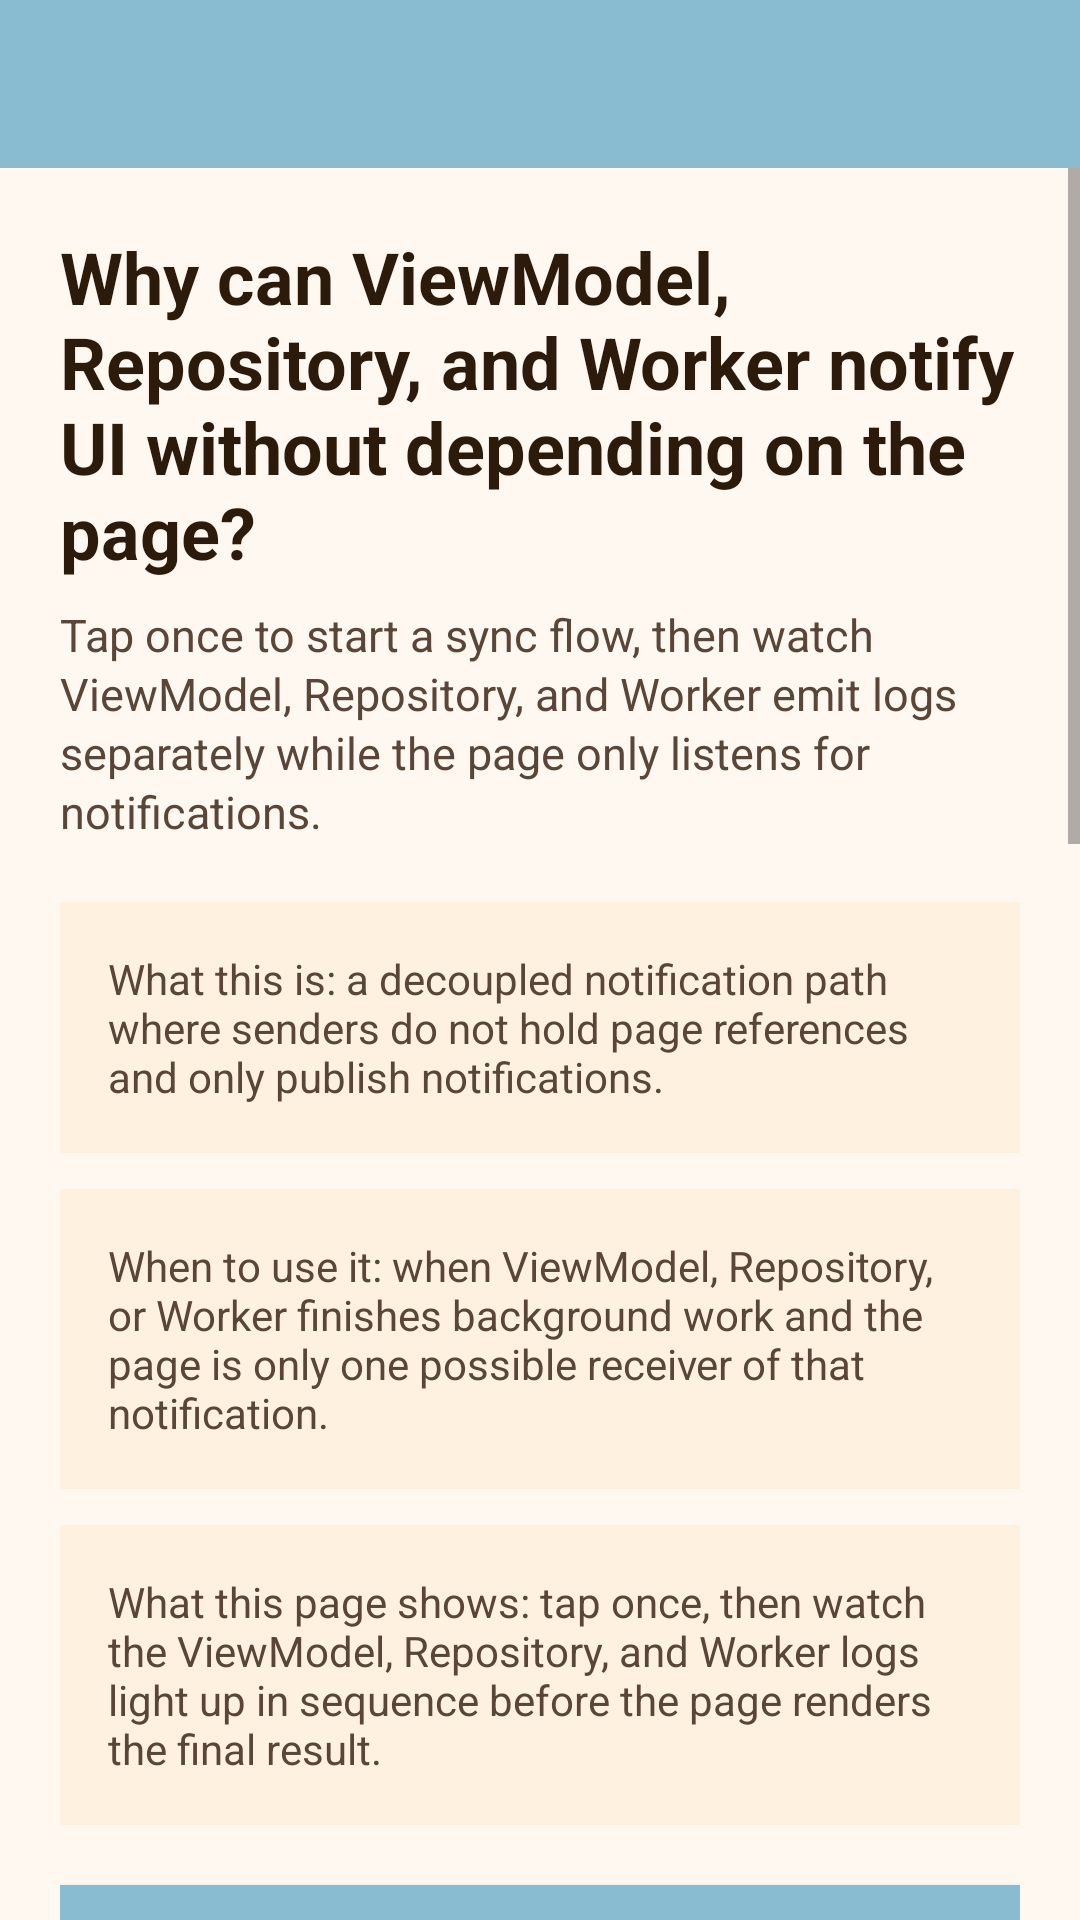

Write the Android layout XML for this screen, with the resource values it uses.
<!-- AndroidManifest.xml: application theme AppTheme -->
<!-- res/layout/activity_non_ui_case.xml -->
<?xml version="1.0" encoding="utf-8"?>
<androidx.constraintlayout.widget.ConstraintLayout xmlns:android="http://schemas.android.com/apk/res/android"
    xmlns:app="http://schemas.android.com/apk/res-auto"
    xmlns:tools="http://schemas.android.com/tools"
    android:layout_width="match_parent"
    android:layout_height="match_parent"
    android:background="#FFF8F1"
    tools:context="com.logan.flowbusapp.NonUiCaseActivity">

    <androidx.appcompat.widget.Toolbar
        android:id="@+id/toolbar"
        android:layout_width="match_parent"
        android:layout_height="wrap_content"
        android:background="@color/autumn_wave"
        app:layout_constraintTop_toTopOf="parent"
        app:popupTheme="@style/ThemeOverlay.AppCompat.Light"
        app:theme="@style/AppTheme.Toolbar"
        app:titleTextColor="@android:color/white" />

    <ScrollView
        android:id="@+id/scrollNonUiContent"
        android:layout_width="0dp"
        android:layout_height="0dp"
        android:fillViewport="true"
        app:layout_constraintBottom_toBottomOf="parent"
        app:layout_constraintEnd_toEndOf="parent"
        app:layout_constraintStart_toStartOf="parent"
        app:layout_constraintTop_toBottomOf="@id/toolbar">

        <LinearLayout
            android:layout_width="match_parent"
            android:layout_height="wrap_content"
            android:orientation="vertical"
            android:padding="20dp">

            <TextView
                android:layout_width="match_parent"
                android:layout_height="wrap_content"
                android:text="@string/non_ui_case_headline"
                android:textColor="#2C1A0B"
                android:textSize="24sp"
                android:textStyle="bold" />

            <TextView
                android:layout_width="match_parent"
                android:layout_height="wrap_content"
                android:layout_marginTop="8dp"
                android:lineSpacingExtra="2dp"
                android:text="@string/non_ui_case_subtitle"
                android:textColor="#5A4638"
                android:textSize="15sp" />

            <TextView
                android:layout_width="match_parent"
                android:layout_height="wrap_content"
                android:layout_marginTop="20dp"
                android:background="#FFF1E0"
                android:padding="16dp"
                android:text="@string/non_ui_case_intro_what"
                android:textColor="#5A4638"
                android:textSize="14sp" />

            <TextView
                android:layout_width="match_parent"
                android:layout_height="wrap_content"
                android:layout_marginTop="12dp"
                android:background="#FFF1E0"
                android:padding="16dp"
                android:text="@string/non_ui_case_intro_when"
                android:textColor="#5A4638"
                android:textSize="14sp" />

            <TextView
                android:layout_width="match_parent"
                android:layout_height="wrap_content"
                android:layout_marginTop="12dp"
                android:background="#FFF1E0"
                android:padding="16dp"
                android:text="@string/non_ui_case_intro_demo"
                android:textColor="#5A4638"
                android:textSize="14sp" />

            <Button
                android:id="@+id/btnStartSyncFlow"
                style="@style/Widget.AppCompat.Button.Colored"
                android:layout_width="match_parent"
                android:layout_height="wrap_content"
                android:layout_marginTop="20dp"
                android:background="@color/autumn_wave"
                android:text="@string/non_ui_case_main_action"
                android:textAllCaps="false"
                android:textColor="@color/white"
                android:textSize="18sp" />

            <TextView
                android:layout_width="match_parent"
                android:layout_height="wrap_content"
                android:layout_marginTop="24dp"
                android:text="@string/non_ui_case_ui_result_title"
                android:textColor="#2C1A0B"
                android:textSize="18sp"
                android:textStyle="bold" />

            <TextView
                android:id="@+id/tvUiResult"
                android:layout_width="match_parent"
                android:layout_height="wrap_content"
                android:layout_marginTop="12dp"
                android:background="#FFF1E0"
                android:padding="16dp"
                android:textColor="#2C1A0B"
                android:textSize="15sp"
                tools:text="@string/non_ui_case_ui_result_done" />

            <TextView
                android:layout_width="match_parent"
                android:layout_height="wrap_content"
                android:layout_marginTop="24dp"
                android:text="@string/non_ui_case_process_title"
                android:textColor="#2C1A0B"
                android:textSize="18sp"
                android:textStyle="bold" />

            <LinearLayout
                android:id="@+id/cardViewModelLog"
                android:layout_width="match_parent"
                android:layout_height="wrap_content"
                android:layout_marginTop="12dp"
                android:background="#FFF1E0"
                android:orientation="vertical"
                android:padding="16dp">

                <TextView
                    android:layout_width="match_parent"
                    android:layout_height="wrap_content"
                    android:text="@string/non_ui_case_view_model_title"
                    android:textColor="#2C1A0B"
                    android:textSize="17sp"
                    android:textStyle="bold" />

                <TextView
                    android:id="@+id/tvViewModelLog"
                    android:layout_width="match_parent"
                    android:layout_height="wrap_content"
                    android:layout_marginTop="12dp"
                    android:textColor="#5A4638"
                    android:textSize="14sp"
                    tools:text="@string/non_ui_case_view_model_result" />
            </LinearLayout>

            <LinearLayout
                android:id="@+id/cardRepositoryLog"
                android:layout_width="match_parent"
                android:layout_height="wrap_content"
                android:layout_marginTop="12dp"
                android:background="#FFF1E0"
                android:orientation="vertical"
                android:padding="16dp">

                <TextView
                    android:layout_width="match_parent"
                    android:layout_height="wrap_content"
                    android:text="@string/non_ui_case_repository_title"
                    android:textColor="#2C1A0B"
                    android:textSize="17sp"
                    android:textStyle="bold" />

                <TextView
                    android:id="@+id/tvRepositoryLog"
                    android:layout_width="match_parent"
                    android:layout_height="wrap_content"
                    android:layout_marginTop="12dp"
                    android:textColor="#5A4638"
                    android:textSize="14sp"
                    tools:text="@string/non_ui_case_repository_result" />
            </LinearLayout>

            <LinearLayout
                android:id="@+id/cardWorkerLog"
                android:layout_width="match_parent"
                android:layout_height="wrap_content"
                android:layout_marginTop="12dp"
                android:background="#FFF1E0"
                android:orientation="vertical"
                android:padding="16dp">

                <TextView
                    android:layout_width="match_parent"
                    android:layout_height="wrap_content"
                    android:text="@string/non_ui_case_worker_title"
                    android:textColor="#2C1A0B"
                    android:textSize="17sp"
                    android:textStyle="bold" />

                <TextView
                    android:id="@+id/tvWorkerLog"
                    android:layout_width="match_parent"
                    android:layout_height="wrap_content"
                    android:layout_marginTop="12dp"
                    android:textColor="#5A4638"
                    android:textSize="14sp"
                    tools:text="@string/non_ui_case_worker_result" />
            </LinearLayout>

            <TextView
                android:id="@+id/tvNonUiHint"
                android:layout_width="match_parent"
                android:layout_height="wrap_content"
                android:layout_marginTop="16dp"
                android:background="#FFF7EE"
                android:padding="16dp"
                android:text="@string/non_ui_case_hint"
                android:textColor="#5A4638"
                android:textSize="14sp" />

            <TextView
                android:id="@+id/tvNonUiCaseCode"
                android:layout_width="match_parent"
                android:layout_height="wrap_content"
                android:layout_marginTop="12dp"
                android:background="#FFF7EE"
                android:fontFamily="monospace"
                android:padding="16dp"
                android:text="@string/non_ui_case_code"
                android:textColor="#5A4638"
                android:textIsSelectable="true"
                android:textSize="13sp" />

            <TextView
                android:id="@+id/tvNonUiCaseAntiPattern"
                android:layout_width="match_parent"
                android:layout_height="wrap_content"
                android:layout_marginTop="12dp"
                android:layout_marginBottom="8dp"
                android:background="#FFF7EE"
                android:padding="16dp"
                android:text="@string/non_ui_case_anti_pattern"
                android:textColor="#5A4638"
                android:textSize="14sp" />
        </LinearLayout>
    </ScrollView>

</androidx.constraintlayout.widget.ConstraintLayout>
<!-- resources referenced by this layout -->
<resources>
  <color name="autumn_wave">#8ABCD1</color>
  <color name="white">#ffffff</color>
  <string name="non_ui_case_anti_pattern">Do not use the event bus to replace normal return values, repository calls, or request-response flows. Use it for notifications, not as a default transport for everything.</string>
  <string name="non_ui_case_code">Smallest useful code\nviewModel.startSyncCase()\nDefaultFlowBus.flow&lt;WorkerSyncLog&gt;().collect { event -&gt;\n    if (event.scopeName == viewModel.currentScopeName()) render(event.message)\n}</string>
  <string name="non_ui_case_headline">Why can ViewModel, Repository, and Worker notify UI without depending on the page?</string>
  <string name="non_ui_case_hint">This case is about decoupled notifications. It is not asking you to replace normal function calls with an event bus.</string>
  <string name="non_ui_case_intro_demo">What this page shows: tap once, then watch the ViewModel, Repository, and Worker logs light up in sequence before the page renders the final result.</string>
  <string name="non_ui_case_intro_what">What this is: a decoupled notification path where senders do not hold page references and only publish notifications.</string>
  <string name="non_ui_case_intro_when">When to use it: when ViewModel, Repository, or Worker finishes background work and the page is only one possible receiver of that notification.</string>
  <string name="non_ui_case_main_action">Start background sync and notify page</string>
  <string name="non_ui_case_process_title">Non-UI chain</string>
  <string name="non_ui_case_repository_result">Repository panel: Received a Repository notification.</string>
  <string name="non_ui_case_repository_title">Repository</string>
  <string name="non_ui_case_subtitle">Tap once to start a sync flow, then watch ViewModel, Repository, and Worker emit logs separately while the page only listens for notifications.</string>
  <string name="non_ui_case_ui_result_done">Page result: The page has received the background sync completion notification</string>
  <string name="non_ui_case_ui_result_title">Page result</string>
  <string name="non_ui_case_view_model_result">ViewModel panel: Received a ViewModel notification.</string>
  <string name="non_ui_case_view_model_title">ViewModel</string>
  <string name="non_ui_case_worker_result">Worker panel: Received a Worker notification.</string>
  <string name="non_ui_case_worker_title">Worker</string>
  <style name="AppTheme.Toolbar" parent="ThemeOverlay.AppCompat.Dark.ActionBar">
          <item name="android:textColorPrimary">@android:color/white</item>
      </style>
  <style name="AppTheme" parent="Theme.AppCompat.DayNight.DarkActionBar">
          <item name="windowActionBar">false</item>
          <item name="windowNoTitle">true</item>
          <item name="android:windowBackground">@color/white</item>
          <item name="colorPrimary">@color/colorPrimary</item>
          <item name="colorPrimaryDark">@color/colorPrimaryDark</item>
          <item name="colorAccent">@color/colorAccent</item>
      </style>
  <color name="colorPrimary">#2775B6</color>
  <color name="colorPrimaryDark">#4E7CA1</color>
  <color name="colorAccent">#158BB8</color>
</resources>
